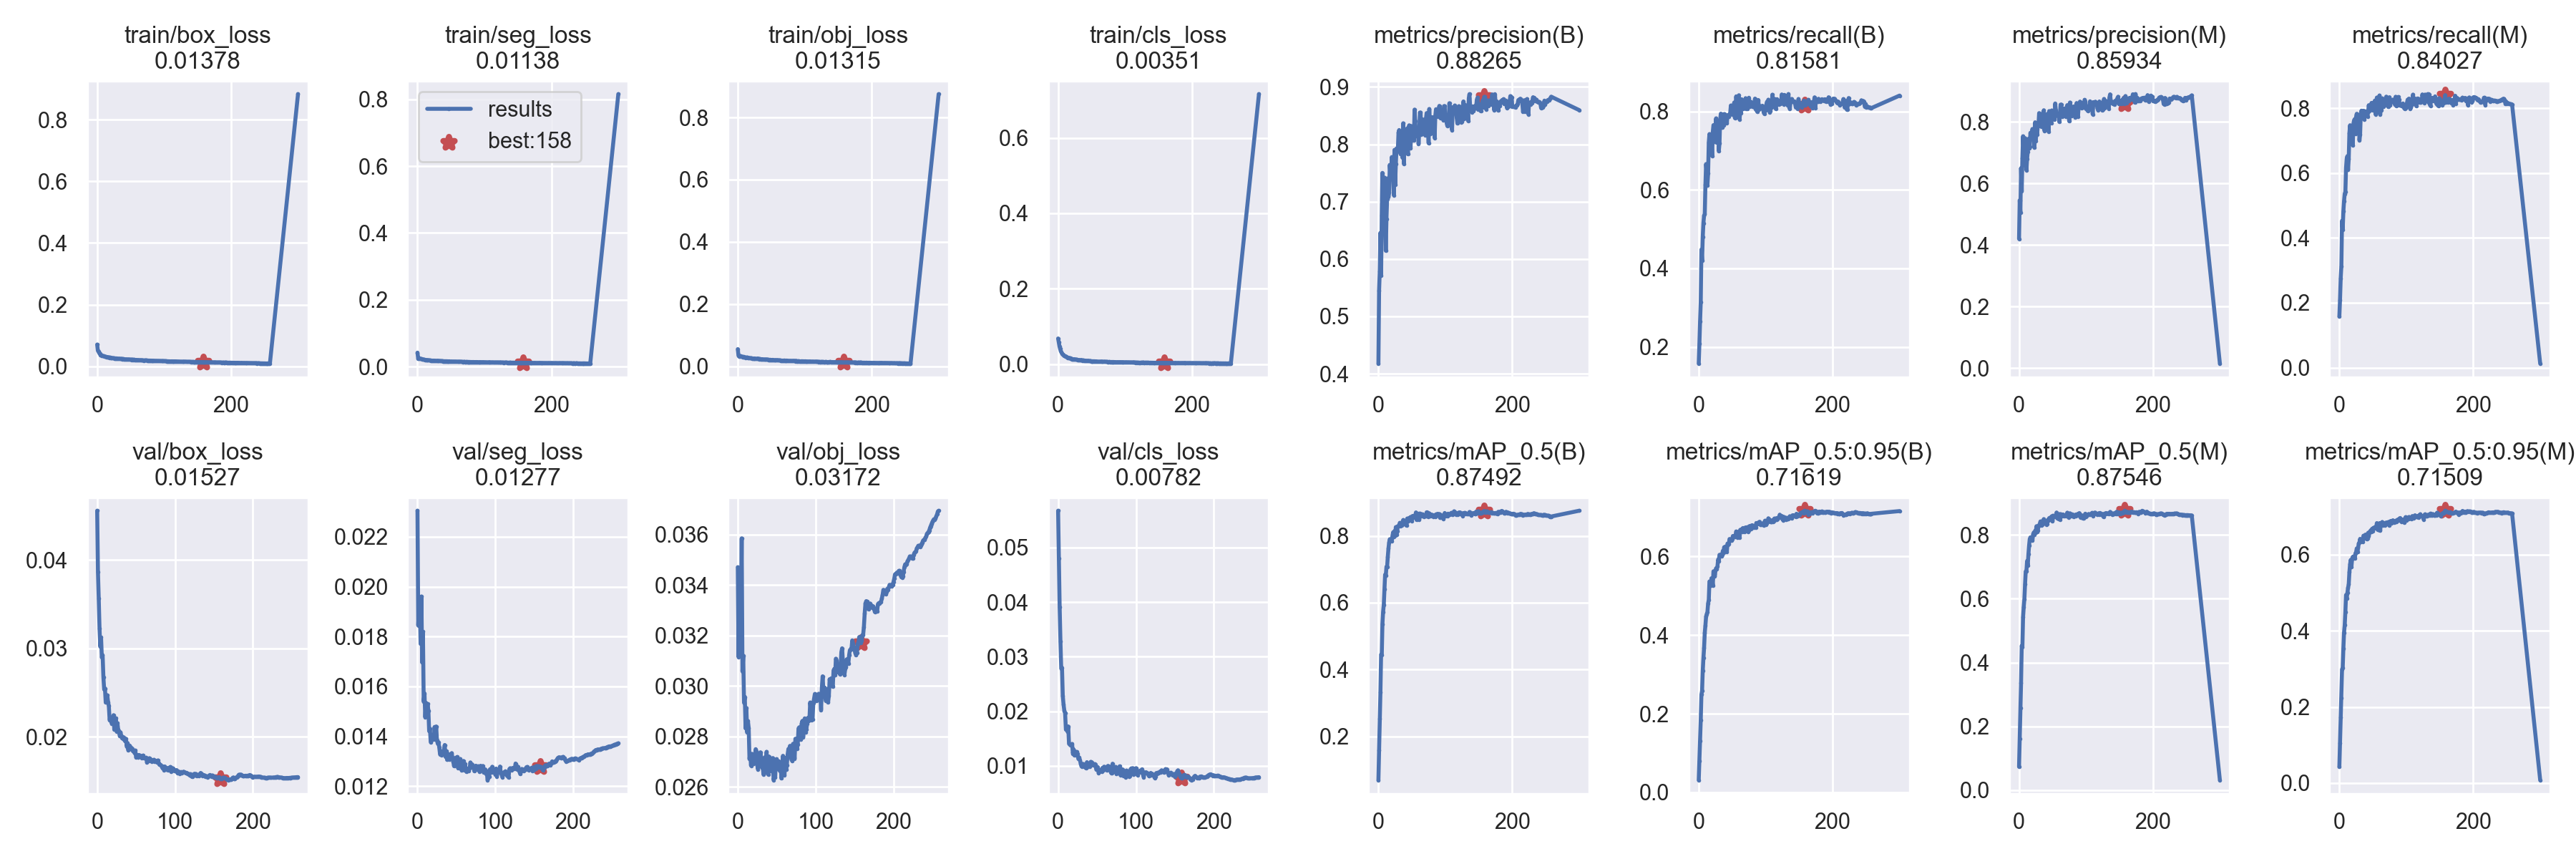

Data behind this chart, as committed beside it:
epoch, train/box_loss, train/seg_loss, train/obj_loss, train/cls_loss, metrics/precision(B), metrics/recall(B), metrics/mAP_0.5(B), metrics/mAP_0.5:0.95(B), metrics/precision(M), metrics/recall(M), metrics/mAP_0.5(M), metrics/mAP_0.5:0.95(M), val/box_loss, val/seg_loss, val/obj_loss, val/cls_loss, x/lr0, x/lr1, x/lr2
0, 0.07092, 0.04163, 0.05538, 0.06781, 0.4178, 0.1578, 0.06882, 0.03131, 0.4201, 0.1579, 0.07355, 0.04253, 0.04555, 0.02305, 0.0347, 0.05673, 0.07006, 0.003326, 0.003326
1, 0.05155, 0.02443, 0.03519, 0.05777, 0.5448, 0.2077, 0.1593, 0.08045, 0.5454, 0.2093, 0.1621, 0.105, 0.03866, 0.01844, 0.03115, 0.048, 0.04004, 0.006638, 0.006638
2, 0.04852, 0.0239, 0.03252, 0.04758, 0.5781, 0.2649, 0.2526, 0.131, 0.5055, 0.275, 0.2581, 0.1731, 0.03566, 0.01924, 0.03438, 0.03903, 0.009997, 0.009927, 0.009927
3, 0.04332, 0.02475, 0.03289, 0.0402, 0.6456, 0.3139, 0.3329, 0.1837, 0.6495, 0.3135, 0.3361, 0.2233, 0.03228, 0.0193, 0.03344, 0.03279, 0.009901, 0.009901, 0.009901
4, 0.0405, 0.02393, 0.03311, 0.03504, 0.5714, 0.4482, 0.4447, 0.2486, 0.5747, 0.4527, 0.452, 0.2985, 0.0302, 0.01771, 0.03265, 0.02785, 0.009901, 0.009901, 0.009901
5, 0.0377, 0.0232, 0.03232, 0.03112, 0.6762, 0.4207, 0.443, 0.2581, 0.6823, 0.4261, 0.4484, 0.3028, 0.03124, 0.01961, 0.03585, 0.02797, 0.009868, 0.009868, 0.009868
6, 0.03731, 0.02269, 0.03109, 0.02826, 0.7501, 0.4801, 0.5367, 0.3087, 0.753, 0.4815, 0.542, 0.3531, 0.029, 0.01696, 0.03058, 0.02285, 0.009835, 0.009835, 0.009835
7, 0.03547, 0.02198, 0.03058, 0.0256, 0.6958, 0.5158, 0.5727, 0.3414, 0.698, 0.5135, 0.5737, 0.3953, 0.02923, 0.01819, 0.0312, 0.02121, 0.009802, 0.009802, 0.009802
8, 0.0346, 0.02157, 0.03071, 0.02451, 0.7099, 0.5344, 0.5933, 0.3671, 0.714, 0.5361, 0.5994, 0.4145, 0.02676, 0.01538, 0.02934, 0.02011, 0.009769, 0.009769, 0.009769
9, 0.03373, 0.02137, 0.03042, 0.02258, 0.7419, 0.5377, 0.6413, 0.4056, 0.7468, 0.5418, 0.6464, 0.45, 0.02535, 0.01572, 0.02956, 0.01966, 0.009736, 0.009736, 0.009736
10, 0.03345, 0.02064, 0.02992, 0.02118, 0.6747, 0.6131, 0.6842, 0.4249, 0.6783, 0.6164, 0.6853, 0.4939, 0.02549, 0.01476, 0.02832, 0.01663, 0.009703, 0.009703, 0.009703
11, 0.03214, 0.02015, 0.0288, 0.02049, 0.6145, 0.6658, 0.6807, 0.4471, 0.6434, 0.6443, 0.6853, 0.4856, 0.02388, 0.01534, 0.02913, 0.01699, 0.00967, 0.00967, 0.00967
12, 0.03128, 0.01994, 0.02801, 0.01983, 0.6697, 0.6445, 0.7074, 0.4536, 0.6794, 0.6522, 0.7178, 0.4999, 0.02394, 0.01488, 0.02816, 0.01629, 0.009637, 0.009637, 0.009637
13, 0.03136, 0.01951, 0.02833, 0.01849, 0.7045, 0.6124, 0.7074, 0.4586, 0.7017, 0.6098, 0.7039, 0.5127, 0.02471, 0.01529, 0.02861, 0.01722, 0.009604, 0.009604, 0.009604
14, 0.03021, 0.01938, 0.02852, 0.01718, 0.7406, 0.6418, 0.7374, 0.4806, 0.7446, 0.6439, 0.739, 0.5218, 0.02396, 0.01503, 0.02833, 0.01407, 0.009571, 0.009571, 0.009571
15, 0.03047, 0.01931, 0.02824, 0.01697, 0.7081, 0.7207, 0.7624, 0.4892, 0.7144, 0.723, 0.7662, 0.5536, 0.02348, 0.01421, 0.02711, 0.01396, 0.009538, 0.009538, 0.009538
16, 0.02993, 0.01915, 0.02779, 0.01583, 0.7158, 0.7422, 0.7803, 0.5362, 0.7198, 0.7474, 0.7867, 0.5741, 0.02191, 0.0143, 0.02731, 0.0138, 0.009505, 0.009505, 0.009505
17, 0.02949, 0.01896, 0.02707, 0.016, 0.764, 0.7225, 0.7901, 0.5363, 0.7644, 0.7243, 0.7921, 0.5857, 0.02215, 0.01377, 0.02684, 0.01377, 0.009472, 0.009472, 0.009472
18, 0.02833, 0.01871, 0.02669, 0.01545, 0.7472, 0.7197, 0.7854, 0.5251, 0.7501, 0.7208, 0.7903, 0.5673, 0.02177, 0.01386, 0.02731, 0.01401, 0.009439, 0.009439, 0.009439
19, 0.02896, 0.01851, 0.02618, 0.01502, 0.7463, 0.7276, 0.7874, 0.5445, 0.7459, 0.7343, 0.7893, 0.5875, 0.02147, 0.01391, 0.02702, 0.01227, 0.009406, 0.009406, 0.009406
20, 0.02817, 0.01819, 0.02635, 0.01421, 0.7776, 0.6869, 0.7846, 0.5415, 0.7765, 0.6863, 0.7824, 0.594, 0.02181, 0.01387, 0.0269, 0.013, 0.009373, 0.009373, 0.009373
21, 0.02802, 0.01787, 0.02589, 0.01324, 0.7418, 0.7474, 0.8003, 0.5268, 0.7453, 0.7524, 0.8015, 0.5933, 0.02245, 0.0139, 0.02709, 0.0119, 0.00934, 0.00934, 0.00934
22, 0.02736, 0.01765, 0.02549, 0.01277, 0.7503, 0.7651, 0.811, 0.5621, 0.7481, 0.7627, 0.8072, 0.5955, 0.02081, 0.01437, 0.02721, 0.0126, 0.009307, 0.009307, 0.009307
23, 0.02678, 0.01756, 0.02455, 0.01309, 0.7114, 0.7636, 0.797, 0.555, 0.7157, 0.7664, 0.8008, 0.5894, 0.02112, 0.01388, 0.02749, 0.0125, 0.009274, 0.009274, 0.009274
24, 0.02672, 0.01791, 0.02527, 0.01242, 0.7902, 0.7223, 0.8144, 0.5491, 0.7983, 0.7207, 0.8124, 0.6029, 0.0221, 0.01439, 0.0274, 0.01256, 0.009241, 0.009241, 0.009241
25, 0.02681, 0.0175, 0.02545, 0.01271, 0.7302, 0.763, 0.8007, 0.5647, 0.738, 0.7736, 0.8077, 0.6061, 0.02063, 0.01384, 0.02687, 0.01218, 0.009208, 0.009208, 0.009208
26, 0.02628, 0.01767, 0.02494, 0.01224, 0.7652, 0.7823, 0.8265, 0.5701, 0.7683, 0.7829, 0.8269, 0.6161, 0.02158, 0.01371, 0.0267, 0.0113, 0.009175, 0.009175, 0.009175
27, 0.02628, 0.01733, 0.02451, 0.01167, 0.7926, 0.7205, 0.8037, 0.5682, 0.7596, 0.7497, 0.8086, 0.606, 0.02081, 0.01376, 0.02721, 0.01154, 0.009142, 0.009142, 0.009142
28, 0.02611, 0.01727, 0.02421, 0.01182, 0.7877, 0.7404, 0.8139, 0.5752, 0.7861, 0.7397, 0.8134, 0.6175, 0.02066, 0.01355, 0.02696, 0.01108, 0.009109, 0.009109, 0.009109
29, 0.02605, 0.0175, 0.0248, 0.01124, 0.7894, 0.7751, 0.8289, 0.5922, 0.7897, 0.7746, 0.8282, 0.629, 0.02016, 0.01328, 0.02737, 0.01044, 0.009076, 0.009076, 0.009076
30, 0.02575, 0.01675, 0.02383, 0.01067, 0.8203, 0.6987, 0.8289, 0.5869, 0.8282, 0.7013, 0.8305, 0.6316, 0.02053, 0.0134, 0.02716, 0.009943, 0.009043, 0.009043, 0.009043
31, 0.02546, 0.01724, 0.02481, 0.01066, 0.8249, 0.7184, 0.8323, 0.604, 0.8265, 0.7188, 0.8345, 0.6412, 0.02009, 0.01325, 0.02677, 0.009907, 0.00901, 0.00901, 0.00901
32, 0.02513, 0.01715, 0.02354, 0.01082, 0.8031, 0.7789, 0.8389, 0.6043, 0.8056, 0.7823, 0.8419, 0.6335, 0.01985, 0.01335, 0.0268, 0.01036, 0.008977, 0.008977, 0.008977
33, 0.02534, 0.01711, 0.02372, 0.01011, 0.7837, 0.7944, 0.8303, 0.6018, 0.7844, 0.7925, 0.8296, 0.6352, 0.0198, 0.01341, 0.02649, 0.009913, 0.008944, 0.008944, 0.008944
34, 0.02484, 0.01677, 0.02331, 0.009876, 0.8016, 0.7772, 0.8333, 0.6005, 0.8079, 0.7716, 0.8314, 0.6388, 0.01996, 0.01345, 0.02692, 0.01022, 0.008911, 0.008911, 0.008911
35, 0.02452, 0.01642, 0.02238, 0.0107, 0.8217, 0.7584, 0.8316, 0.6046, 0.804, 0.7725, 0.8318, 0.6333, 0.01964, 0.01365, 0.02718, 0.00972, 0.008878, 0.008878, 0.008878
36, 0.02416, 0.01651, 0.02314, 0.00991, 0.7766, 0.7918, 0.8416, 0.6141, 0.7897, 0.7923, 0.8445, 0.6493, 0.01952, 0.01317, 0.02657, 0.009553, 0.008845, 0.008845, 0.008845
37, 0.02463, 0.01635, 0.02298, 0.008921, 0.8366, 0.7647, 0.8476, 0.6099, 0.8374, 0.766, 0.8491, 0.6433, 0.01979, 0.0134, 0.02739, 0.01067, 0.008812, 0.008812, 0.008812
38, 0.02373, 0.01609, 0.02229, 0.009932, 0.7661, 0.7933, 0.8359, 0.6235, 0.7713, 0.7905, 0.8402, 0.6477, 0.01893, 0.01305, 0.02657, 0.009891, 0.008779, 0.008779, 0.008779
39, 0.02415, 0.01601, 0.02229, 0.009044, 0.8242, 0.778, 0.8441, 0.6152, 0.8232, 0.7767, 0.8437, 0.6523, 0.01931, 0.0133, 0.02649, 0.009909, 0.008746, 0.008746, 0.008746
40, 0.02368, 0.01573, 0.0223, 0.009152, 0.807, 0.7879, 0.8356, 0.6251, 0.8057, 0.7883, 0.8346, 0.649, 0.01849, 0.01326, 0.0272, 0.01034, 0.008713, 0.008713, 0.008713
41, 0.02341, 0.01587, 0.02195, 0.008539, 0.7862, 0.783, 0.8332, 0.6176, 0.7872, 0.7846, 0.8324, 0.64, 0.01904, 0.01306, 0.0267, 0.009883, 0.00868, 0.00868, 0.00868
42, 0.02305, 0.01606, 0.02223, 0.0089, 0.8012, 0.7697, 0.8308, 0.6118, 0.8026, 0.7746, 0.8335, 0.6424, 0.019, 0.01326, 0.02662, 0.01074, 0.008647, 0.008647, 0.008647
43, 0.02313, 0.01577, 0.02145, 0.00876, 0.8277, 0.7906, 0.8521, 0.6324, 0.8266, 0.7895, 0.847, 0.6572, 0.0188, 0.01314, 0.02707, 0.01069, 0.008614, 0.008614, 0.008614
44, 0.02307, 0.01599, 0.02208, 0.008548, 0.7827, 0.7885, 0.8438, 0.6299, 0.7686, 0.8093, 0.8442, 0.6492, 0.01858, 0.01332, 0.02684, 0.01027, 0.008581, 0.008581, 0.008581
45, 0.02285, 0.01579, 0.02172, 0.008965, 0.8295, 0.7863, 0.8462, 0.6316, 0.8348, 0.7918, 0.8524, 0.6579, 0.0187, 0.0131, 0.02714, 0.01009, 0.008548, 0.008548, 0.008548
46, 0.02269, 0.01544, 0.02123, 0.008164, 0.8331, 0.7929, 0.8538, 0.6443, 0.8332, 0.7929, 0.8532, 0.6607, 0.01839, 0.01298, 0.02627, 0.01019, 0.008515, 0.008515, 0.008515
47, 0.02288, 0.01583, 0.02116, 0.007832, 0.8297, 0.7956, 0.853, 0.6404, 0.8305, 0.7966, 0.8539, 0.6638, 0.01845, 0.0128, 0.0264, 0.01033, 0.008482, 0.008482, 0.008482
48, 0.02254, 0.01555, 0.02115, 0.008257, 0.7935, 0.8151, 0.8564, 0.6404, 0.7952, 0.8163, 0.8556, 0.6605, 0.01819, 0.01301, 0.02636, 0.01025, 0.008449, 0.008449, 0.008449
49, 0.02211, 0.01492, 0.0212, 0.007588, 0.8318, 0.795, 0.8543, 0.6407, 0.8367, 0.799, 0.8581, 0.6679, 0.01847, 0.01314, 0.02709, 0.009355, 0.008416, 0.008416, 0.008416
50, 0.02192, 0.01498, 0.01994, 0.007578, 0.8163, 0.7918, 0.8451, 0.6433, 0.8176, 0.7939, 0.8423, 0.6609, 0.01769, 0.01306, 0.0271, 0.009695, 0.008383, 0.008383, 0.008383
51, 0.02177, 0.01531, 0.02062, 0.007441, 0.8075, 0.8153, 0.8597, 0.652, 0.8121, 0.8171, 0.8599, 0.67, 0.01784, 0.01317, 0.02676, 0.009763, 0.00835, 0.00835, 0.00835
52, 0.02225, 0.01491, 0.02105, 0.007572, 0.8232, 0.7914, 0.8552, 0.6497, 0.8258, 0.7943, 0.8569, 0.6689, 0.01796, 0.01274, 0.02702, 0.008718, 0.008317, 0.008317, 0.008317
53, 0.02193, 0.0151, 0.0207, 0.00739, 0.8065, 0.8228, 0.8603, 0.6524, 0.8071, 0.8235, 0.8593, 0.6716, 0.01766, 0.01291, 0.02668, 0.008939, 0.008284, 0.008284, 0.008284
54, 0.02151, 0.01506, 0.01994, 0.007341, 0.8605, 0.7831, 0.8586, 0.65, 0.8595, 0.7816, 0.8579, 0.6718, 0.01796, 0.01288, 0.02664, 0.009197, 0.008251, 0.008251, 0.008251
55, 0.02206, 0.01472, 0.01974, 0.007342, 0.8407, 0.7982, 0.8584, 0.6532, 0.837, 0.8036, 0.8556, 0.6709, 0.01789, 0.01309, 0.02698, 0.009008, 0.008218, 0.008218, 0.008218
56, 0.02143, 0.01501, 0.02018, 0.007039, 0.8144, 0.8384, 0.8703, 0.6633, 0.8231, 0.8328, 0.8698, 0.6826, 0.0178, 0.01269, 0.02634, 0.008896, 0.008185, 0.008185, 0.008185
57, 0.02125, 0.01486, 0.01987, 0.007188, 0.8184, 0.8052, 0.848, 0.6568, 0.8206, 0.8074, 0.8521, 0.6655, 0.01765, 0.01262, 0.02657, 0.009639, 0.008152, 0.008152, 0.008152
58, 0.02106, 0.01486, 0.01957, 0.006873, 0.8195, 0.7924, 0.8529, 0.6485, 0.8195, 0.792, 0.8526, 0.6654, 0.01786, 0.01275, 0.02723, 0.009148, 0.008119, 0.008119, 0.008119
59, 0.02115, 0.01455, 0.02037, 0.00632, 0.8244, 0.7881, 0.8508, 0.651, 0.8246, 0.7878, 0.8499, 0.6661, 0.0179, 0.01301, 0.02681, 0.009848, 0.008086, 0.008086, 0.008086
... 200 more rows
